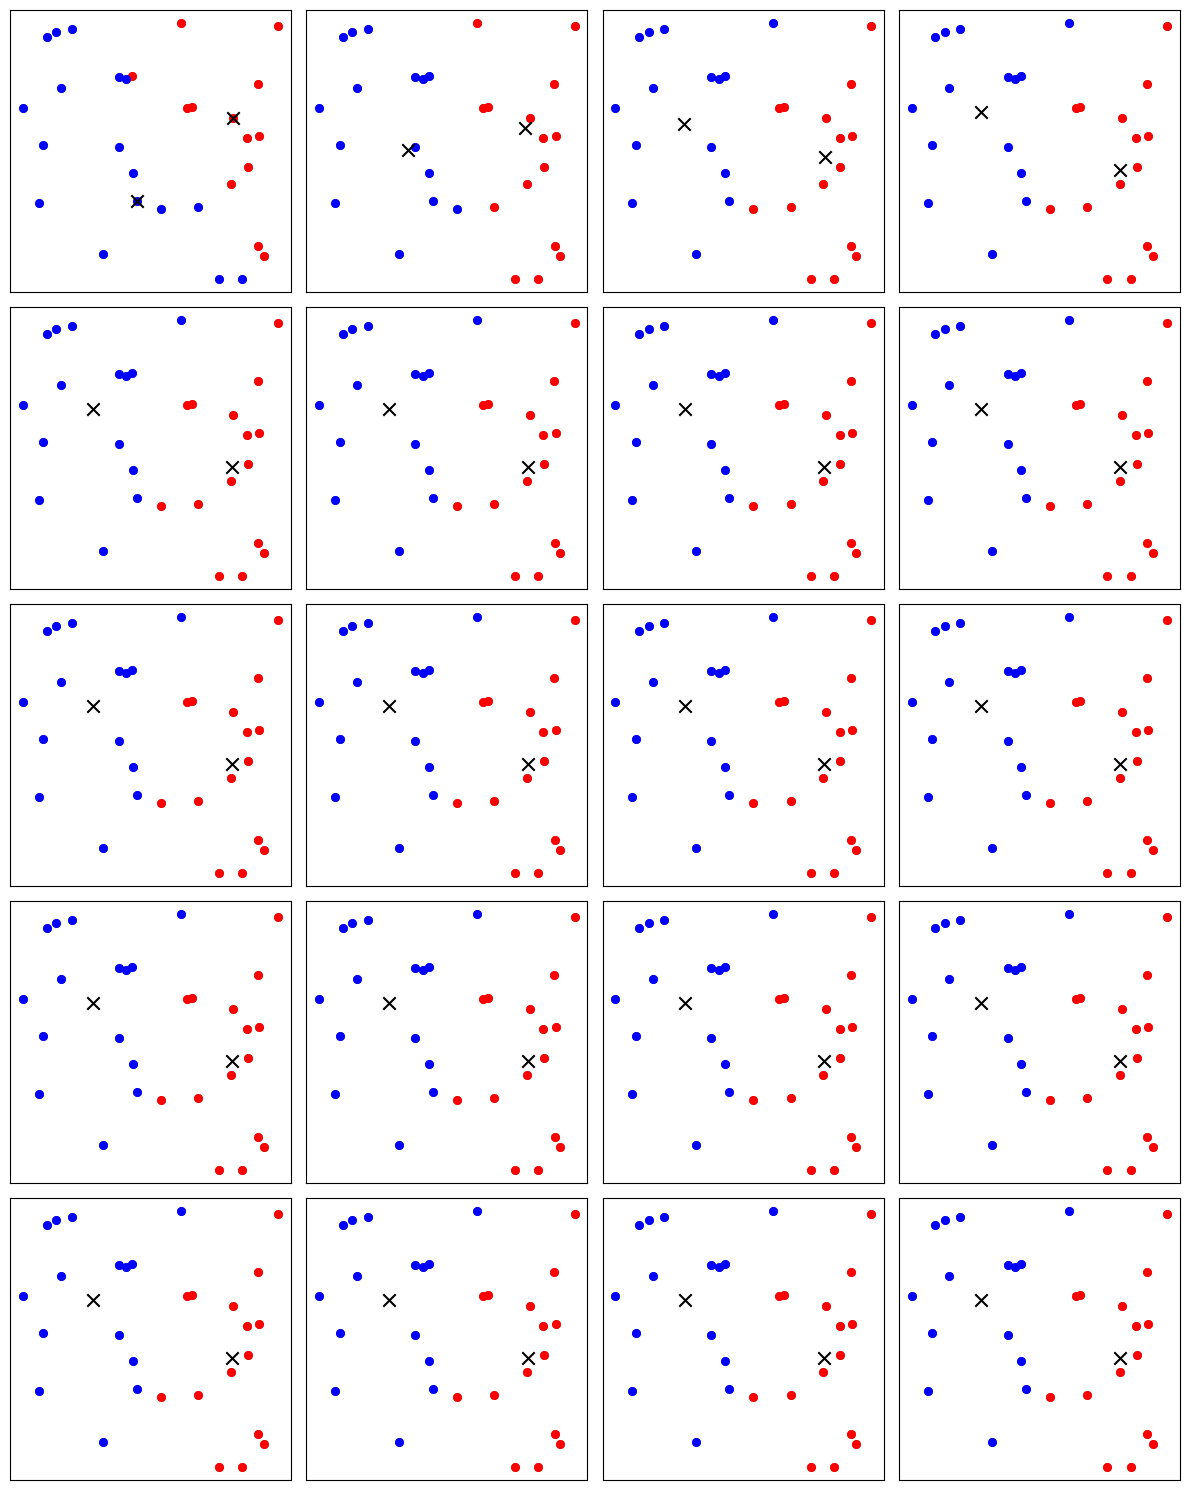

Recreate this plot in Python.
import matplotlib.pyplot as plt
import numpy as np

# Función para calcular la distancia euclidiana
def distancia(a, b):
    return np.sqrt(np.sum((a - b) ** 2))

# Generar datos aleatorios
np.random.seed(4020)
datos = np.random.rand(30, 2)

# Número de clusters
k = 2

# Inicialización de centroides aleatorios
centroides = datos[np.random.choice(len(datos), k, replace=False)]

# Número máximo de iteraciones
max_iter = 20

# Crear colores para cada cluster
colores = ['red', 'blue', 'green', 'purple', 'yellow']

# Crear subplots para mostrar las iteraciones
fig, axs = plt.subplots(5, 4, figsize=(12, 15))

for i in range(max_iter):
    axs[i // 4, i % 4].scatter(datos[:, 0], datos[:, 1], color='gray', s=30)
    
    asignaciones = []
    for punto in datos:
        distancias = [distancia(punto, c) for c in centroides]
        cluster = np.argmin(distancias)
        asignaciones.append(cluster)

    asignaciones = np.array(asignaciones)

    # Mostrar los puntos por cluster con diferentes colores
    for j in range(k):
        puntos_cluster = datos[asignaciones == j]
        axs[i // 4, i % 4].scatter(puntos_cluster[:, 0], puntos_cluster[:, 1], color=colores[j], s=30)

    axs[i // 4, i % 4].scatter(centroides[:, 0], centroides[:, 1], color='black', marker='x', s=80)

    # Actualizar centroides
    for j in range(k):
        puntos_cluster = datos[asignaciones == j]
        if len(puntos_cluster) > 0:
            centroides[j] = np.mean(puntos_cluster, axis=0)

# Quitar números de las figuras
for ax in axs.flat:
    ax.set_xticks([])
    ax.set_yticks([])

# Mostrar la gráfica final
plt.tight_layout()
plt.show()
